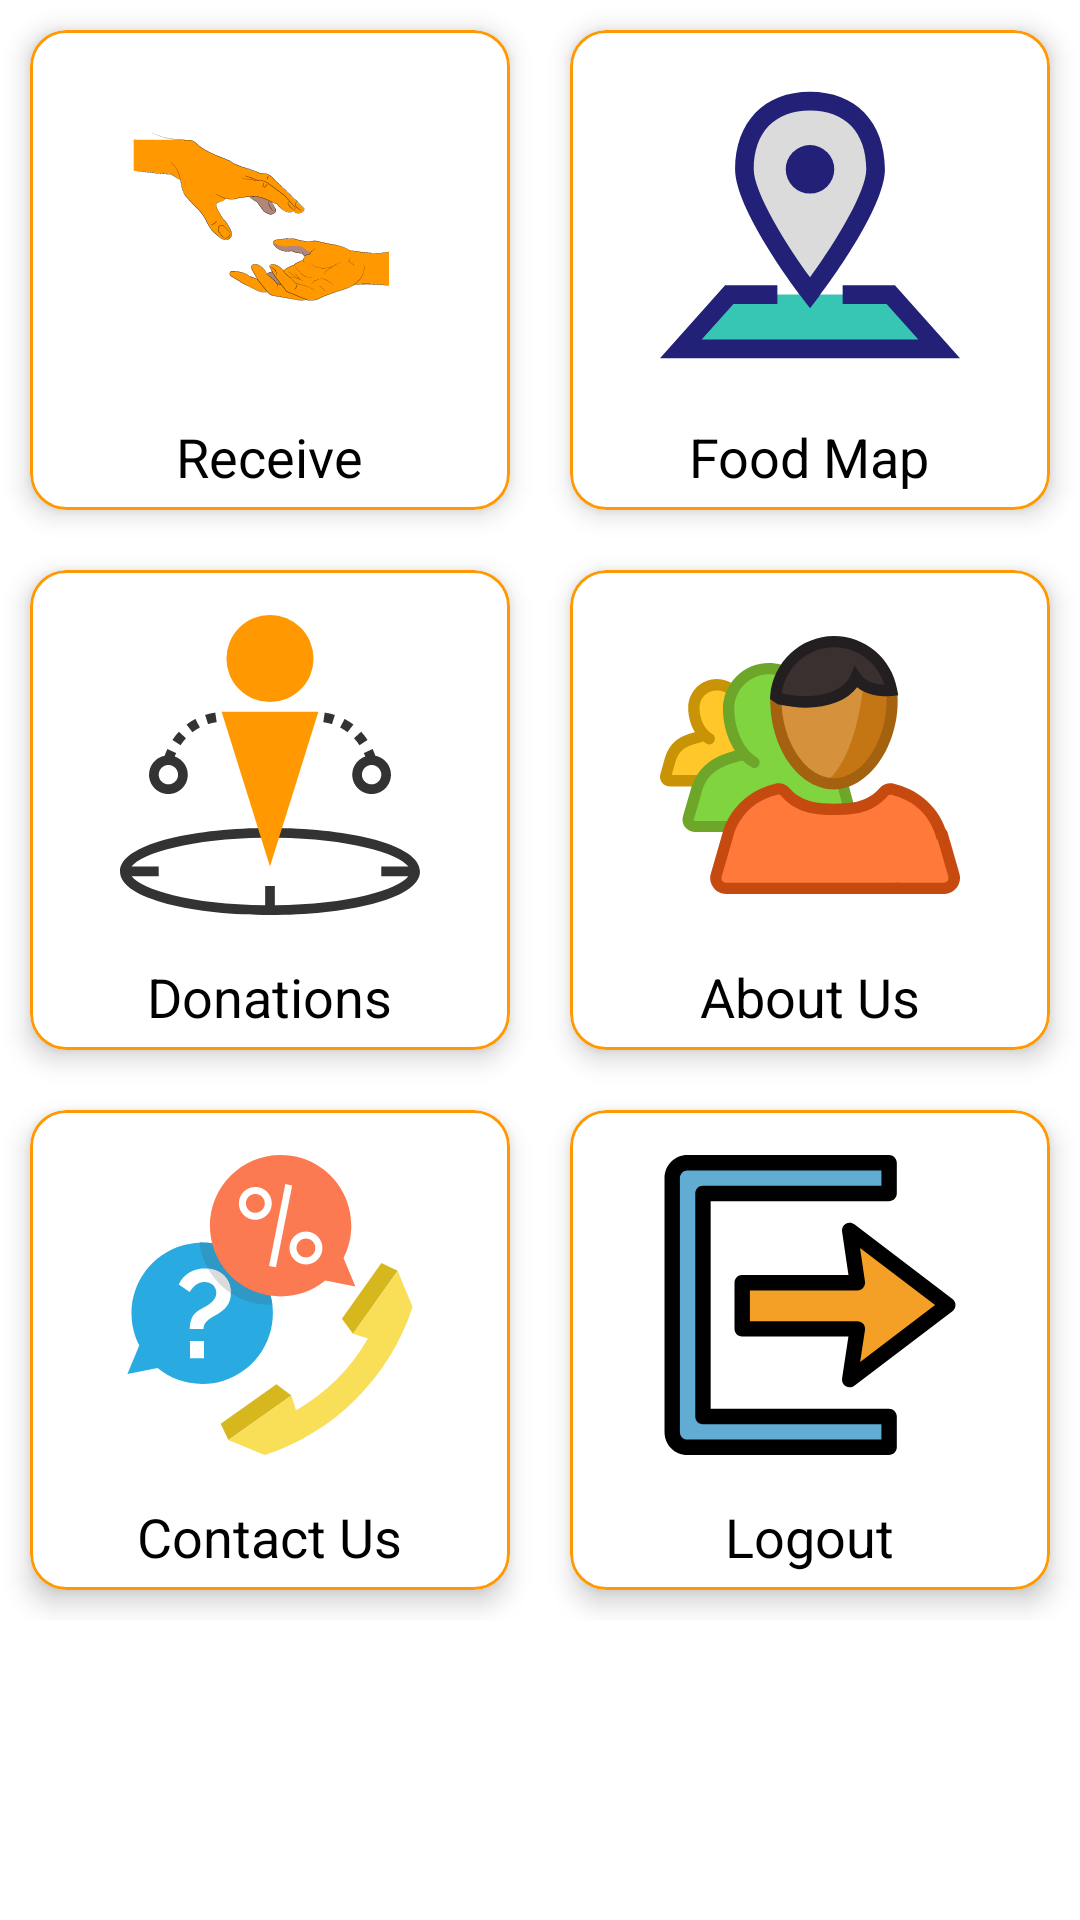

Produce the Android XML layout that renders to this screen, including the resource entries it uses.
<!-- AndroidManifest.xml: application theme Theme.FOODONOR -->
<!-- res/layout/fragment_home.xml -->
<?xml version="1.0" encoding="utf-8"?>
<ScrollView
    xmlns:android="http://schemas.android.com/apk/res/android"
    xmlns:app="http://schemas.android.com/apk/res-auto"
    android:layout_width="match_parent"
    android:layout_height="match_parent"
    android:background="@color/white"
    >

    <LinearLayout
        android:layout_width="match_parent"
        android:layout_height="0dp"
        android:orientation="vertical">
        <GridLayout
            android:layout_width="wrap_content"
            android:layout_height="match_parent"
            android:rowCount="4"
            android:columnCount="2"
            android:alignmentMode="alignMargins"
            android:layout_gravity="center"
            android:orientation="horizontal">

            

            <com.google.android.material.card.MaterialCardView
                android:id="@+id/cardReceive"
                android:clickable="true"
                android:layout_width="160dp"
                android:layout_height="160dp"
                app:cardCornerRadius="12dp"
                app:cardElevation="5dp"
                app:strokeColor="@color/orange"
                app:strokeWidth="1dp"
                android:layout_margin="10dp"
                android:focusable="true">
                <ImageView
                    android:layout_width="100dp"
                    android:layout_height="100dp"
                    android:src="@drawable/ic_receive"
                    android:layout_gravity="center_horizontal"
                    android:layout_marginTop="15dp"/>
                <TextView
                    android:layout_width="wrap_content"
                    android:layout_height="wrap_content"
                    android:text="Receive"
                    android:textSize="18sp"
                    android:textColor="@color/black"
                    android:layout_marginTop="130dp"
                    android:layout_gravity="center_horizontal"/>
            </com.google.android.material.card.MaterialCardView>

            <com.google.android.material.card.MaterialCardView
                android:id="@+id/cardFoodmap"
                android:clickable="true"
                android:layout_width="160dp"
                android:layout_height="160dp"
                app:cardCornerRadius="12dp"
                app:cardElevation="5dp"
                app:strokeColor="@color/orange"
                app:strokeWidth="1dp"
                android:layout_margin="10dp">

                <ImageView
                    android:layout_width="100dp"
                    android:layout_height="100dp"
                    android:src="@drawable/ic_pin_map_location_svgrepo_com"
                    android:layout_gravity="center_horizontal"
                    android:layout_marginTop="15dp"/>
                <TextView
                    android:layout_width="wrap_content"
                    android:layout_height="wrap_content"
                    android:text="Food Map"
                    android:textSize="18sp"
                    android:textColor="@color/black"
                    android:layout_marginTop="130dp"
                    android:layout_gravity="center_horizontal"/>
            </com.google.android.material.card.MaterialCardView>

            <com.google.android.material.card.MaterialCardView
                android:id="@+id/cardMyPin"
                android:clickable="true"
                android:layout_width="160dp"
                android:layout_height="160dp"
                app:cardCornerRadius="12dp"
                app:cardElevation="5dp"
                app:strokeColor="@color/orange"
                app:strokeWidth="1dp"
                android:layout_margin="10dp"
                android:focusable="true">
                <ImageView
                    android:layout_width="100dp"
                    android:layout_height="100dp"
                    android:src="@drawable/ic_location_svgrepo_com"
                    android:layout_gravity="center_horizontal"
                    android:layout_marginTop="15dp" />
                <TextView
                    android:layout_width="wrap_content"
                    android:layout_height="wrap_content"
                    android:text="Donations"
                    android:textSize="18sp"
                    android:textColor="@color/black"
                    android:layout_marginTop="130dp"
                    android:layout_gravity="center_horizontal" />
            </com.google.android.material.card.MaterialCardView>

           

            <com.google.android.material.card.MaterialCardView
                android:id="@+id/cardAboutus"
                android:clickable="true"
                android:layout_width="160dp"
                android:layout_height="160dp"
                app:cardCornerRadius="12dp"
                app:cardElevation="5dp"
                app:strokeColor="@color/orange"
                app:strokeWidth="1dp"
                android:layout_margin="10dp"
                android:focusable="true">

                <ImageView
                    android:layout_width="100dp"
                    android:layout_height="100dp"
                    android:src="@drawable/ic_group_people_svgrepo_com"
                    android:layout_gravity="center_horizontal"
                    android:layout_marginTop="15dp"/>
                <TextView
                    android:layout_width="wrap_content"
                    android:layout_height="wrap_content"
                    android:text="@string/about_us"
                    android:textSize="18sp"
                    android:textColor="@color/black"
                    android:layout_marginTop="130dp"
                    android:layout_gravity="center_horizontal"/>
            </com.google.android.material.card.MaterialCardView>

            <com.google.android.material.card.MaterialCardView
                android:id="@+id/cardContact"
                android:clickable="true"
                android:layout_width="160dp"
                android:layout_height="160dp"
                app:cardCornerRadius="12dp"
                app:cardElevation="5dp"
                app:strokeColor="@color/orange"
                app:strokeWidth="1dp"
                android:layout_margin="10dp"
                android:focusable="true">

                <ImageView
                    android:layout_width="100dp"
                    android:layout_height="100dp"
                    android:src="@drawable/ic_customer_service_svgrepo_com"
                    android:layout_gravity="center_horizontal"
                    android:layout_marginTop="15dp"/>
                <TextView
                    android:layout_width="wrap_content"
                    android:layout_height="wrap_content"
                    android:text="@string/contact_us"
                    android:textSize="18sp"
                    android:textColor="@color/black"
                    android:layout_marginTop="130dp"
                    android:layout_gravity="center_horizontal"/>
            </com.google.android.material.card.MaterialCardView>

            <com.google.android.material.card.MaterialCardView
                android:id="@+id/cardLogout"
                android:clickable="true"
                android:layout_width="160dp"
                android:layout_height="160dp"
                app:cardCornerRadius="12dp"
                app:cardElevation="5dp"
                app:strokeColor="@color/orange"
                app:strokeWidth="1dp"
                android:layout_margin="10dp"
                android:focusable="true">

                <ImageView
                    android:layout_width="100dp"
                    android:layout_height="100dp"
                    android:src="@drawable/ic_exit_logout_svgrepo_com"
                    android:layout_gravity="center_horizontal"
                    android:layout_marginTop="15dp"/>
                <TextView
                    android:layout_width="wrap_content"
                    android:layout_height="wrap_content"
                    android:text="@string/logout"
                    android:textSize="18sp"
                    android:textColor="@color/black"
                    android:layout_marginTop="130dp"
                    android:layout_gravity="center_horizontal"/>
            </com.google.android.material.card.MaterialCardView>

        </GridLayout>
    </LinearLayout>
</ScrollView>
<!-- resources referenced by this layout -->
<resources>
  <color name="black">#FF000000</color>
  <color name="orange">#FF9801</color>
  <color name="white">#FFFFFFFF</color>
  <!-- drawable ic_pin_map_location_svgrepo_com (drawable) -->
  <vector xmlns:android="http://schemas.android.com/apk/res/android"
      android:width="514.64dp"
      android:height="514.64dp"
      android:viewportWidth="514.64"
      android:viewportHeight="514.64">
    <path
        android:pathData="M201.33,376.72l-82.5,0l-83.09,93.07l443.17,0l-83.09,-93.07l-82.5,0"
        android:fillColor="#38C6B4"/>
    <path
        android:pathData="M514.64,485.79l-514.64,0l111.68,-125.07l89.65,0l0,32l-75.34,0l-54.51,61.07l371.71,0l-54.53,-61.07l-75.33,0l0,-32l89.65,0z"
        android:fillColor="#222077"/>
    <path
        android:pathData="M254.37,369.79C216.45,320.24 144.8,213.1 144.8,161.82c0,-72.16 43.12,-116.98 112.53,-116.98s112.53,44.82 112.53,116.98c0,46.18 -58.99,140.91 -109.5,208l-3.01,3.92L254.37,369.79z"
        android:fillColor="#DBDBDB"/>
    <path
        android:pathData="M257.33,60.85c60.45,0 96.53,37.74 96.53,100.98c0,36.88 -48.4,119.2 -96.53,185.22C216.46,291.3 160.8,201.73 160.8,161.82C160.8,98.59 196.88,60.85 257.33,60.85M257.33,28.85c-78.11,0 -128.53,52.21 -128.53,132.98c0,67.33 101.25,202.48 112.82,217.62l15.71,20.77l15.82,-20.77c11.47,-15.23 112.7,-150.38 112.7,-217.62C385.86,81.06 335.44,28.85 257.33,28.85L257.33,28.85z"
        android:fillColor="#222077"/>
    <path
        android:pathData="M257.33,161.79m-41.63,0a41.63,41.63 0,1 1,83.26 0a41.63,41.63 0,1 1,-83.26 0"
        android:fillColor="#222077"/>
  </vector>
  <string name="about_us">About Us</string>
  <string name="contact_us">Contact Us</string>
  <string name="history">History</string>
  <string name="logout">Logout</string>
  <style name="Theme.FOODONOR" parent="Theme.MaterialComponents.Light.NoActionBar">
          
          <item name="android:forceDarkAllowed" tools:targetApi="q">false</item>
  
          <item name="colorPrimary">@color/orange</item>
          <item name="colorPrimaryVariant">@color/orange</item>
          <item name="colorOnPrimary">@color/white</item>
          
          <item name="colorSecondary">@color/teal_200</item>
          <item name="colorSecondaryVariant">@color/teal_700</item>
          <item name="colorOnSecondary">@color/black</item>
          
          <item name="android:statusBarColor">?attr/colorPrimaryVariant</item>
          
      </style>
  <color name="teal_200">#FF03DAC5</color>
  <color name="teal_700">#FF018786</color>
</resources>
